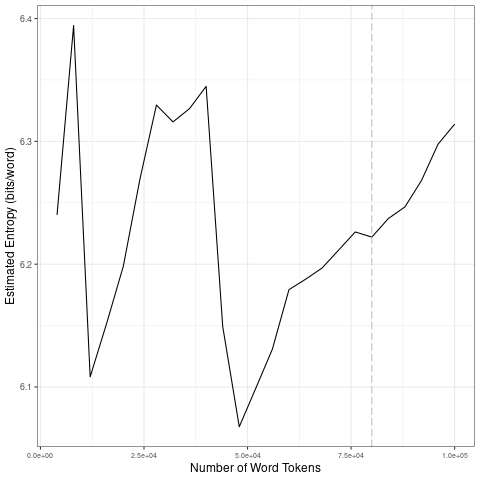

The table this chart was drawn from, first rows:
file, entropy.Corpus.Size, entropy.Entropy, sd.Corpus.Size, sd.SD
data/2021_by_es/2021-08-03_tokens_1-gram…, 4000, 6.24, 20000, 0.11
data/2021_by_es/2021-08-03_tokens_1-gram…, 8000, 6.394, 40000, 0.02886
data/2021_by_es/2021-08-03_tokens_1-gram…, 12000, 6.108, 60000, 0.04342
data/2021_by_es/2021-08-03_tokens_1-gram…, 16000, 6.152, 80000, 0.01639
data/2021_by_es/2021-08-03_tokens_1-gram…, 20000, 6.198, 1e+05, 0.03277
data/2021_by_es/2021-08-03_tokens_1-gram…, 24000, 6.269, 20000, 0.11
data/2021_by_es/2021-08-03_tokens_1-gram…, 28000, 6.33, 40000, 0.02886
data/2021_by_es/2021-08-03_tokens_1-gram…, 32000, 6.316, 60000, 0.04342
data/2021_by_es/2021-08-03_tokens_1-gram…, 36000, 6.327, 80000, 0.01639
data/2021_by_es/2021-08-03_tokens_1-gram…, 40000, 6.345, 1e+05, 0.03277
data/2021_by_es/2021-08-03_tokens_1-gram…, 44000, 6.149, 20000, 0.11
data/2021_by_es/2021-08-03_tokens_1-gram…, 48000, 6.068, 40000, 0.02886
data/2021_by_es/2021-08-03_tokens_1-gram…, 52000, 6.099, 60000, 0.04342
data/2021_by_es/2021-08-03_tokens_1-gram…, 56000, 6.131, 80000, 0.01639
data/2021_by_es/2021-08-03_tokens_1-gram…, 60000, 6.179, 1e+05, 0.03277
data/2021_by_es/2021-08-03_tokens_1-gram…, 64000, 6.188, 20000, 0.11
data/2021_by_es/2021-08-03_tokens_1-gram…, 68000, 6.197, 40000, 0.02886
data/2021_by_es/2021-08-03_tokens_1-gram…, 72000, 6.212, 60000, 0.04342
data/2021_by_es/2021-08-03_tokens_1-gram…, 76000, 6.226, 80000, 0.01639
data/2021_by_es/2021-08-03_tokens_1-gram…, 80000, 6.222, 1e+05, 0.03277
data/2021_by_es/2021-08-03_tokens_1-gram…, 84000, 6.237, 20000, 0.11
data/2021_by_es/2021-08-03_tokens_1-gram…, 88000, 6.247, 40000, 0.02886
data/2021_by_es/2021-08-03_tokens_1-gram…, 92000, 6.268, 60000, 0.04342
data/2021_by_es/2021-08-03_tokens_1-gram…, 96000, 6.298, 80000, 0.01639
data/2021_by_es/2021-08-03_tokens_1-gram…, 1e+05, 6.314, 1e+05, 0.03277
